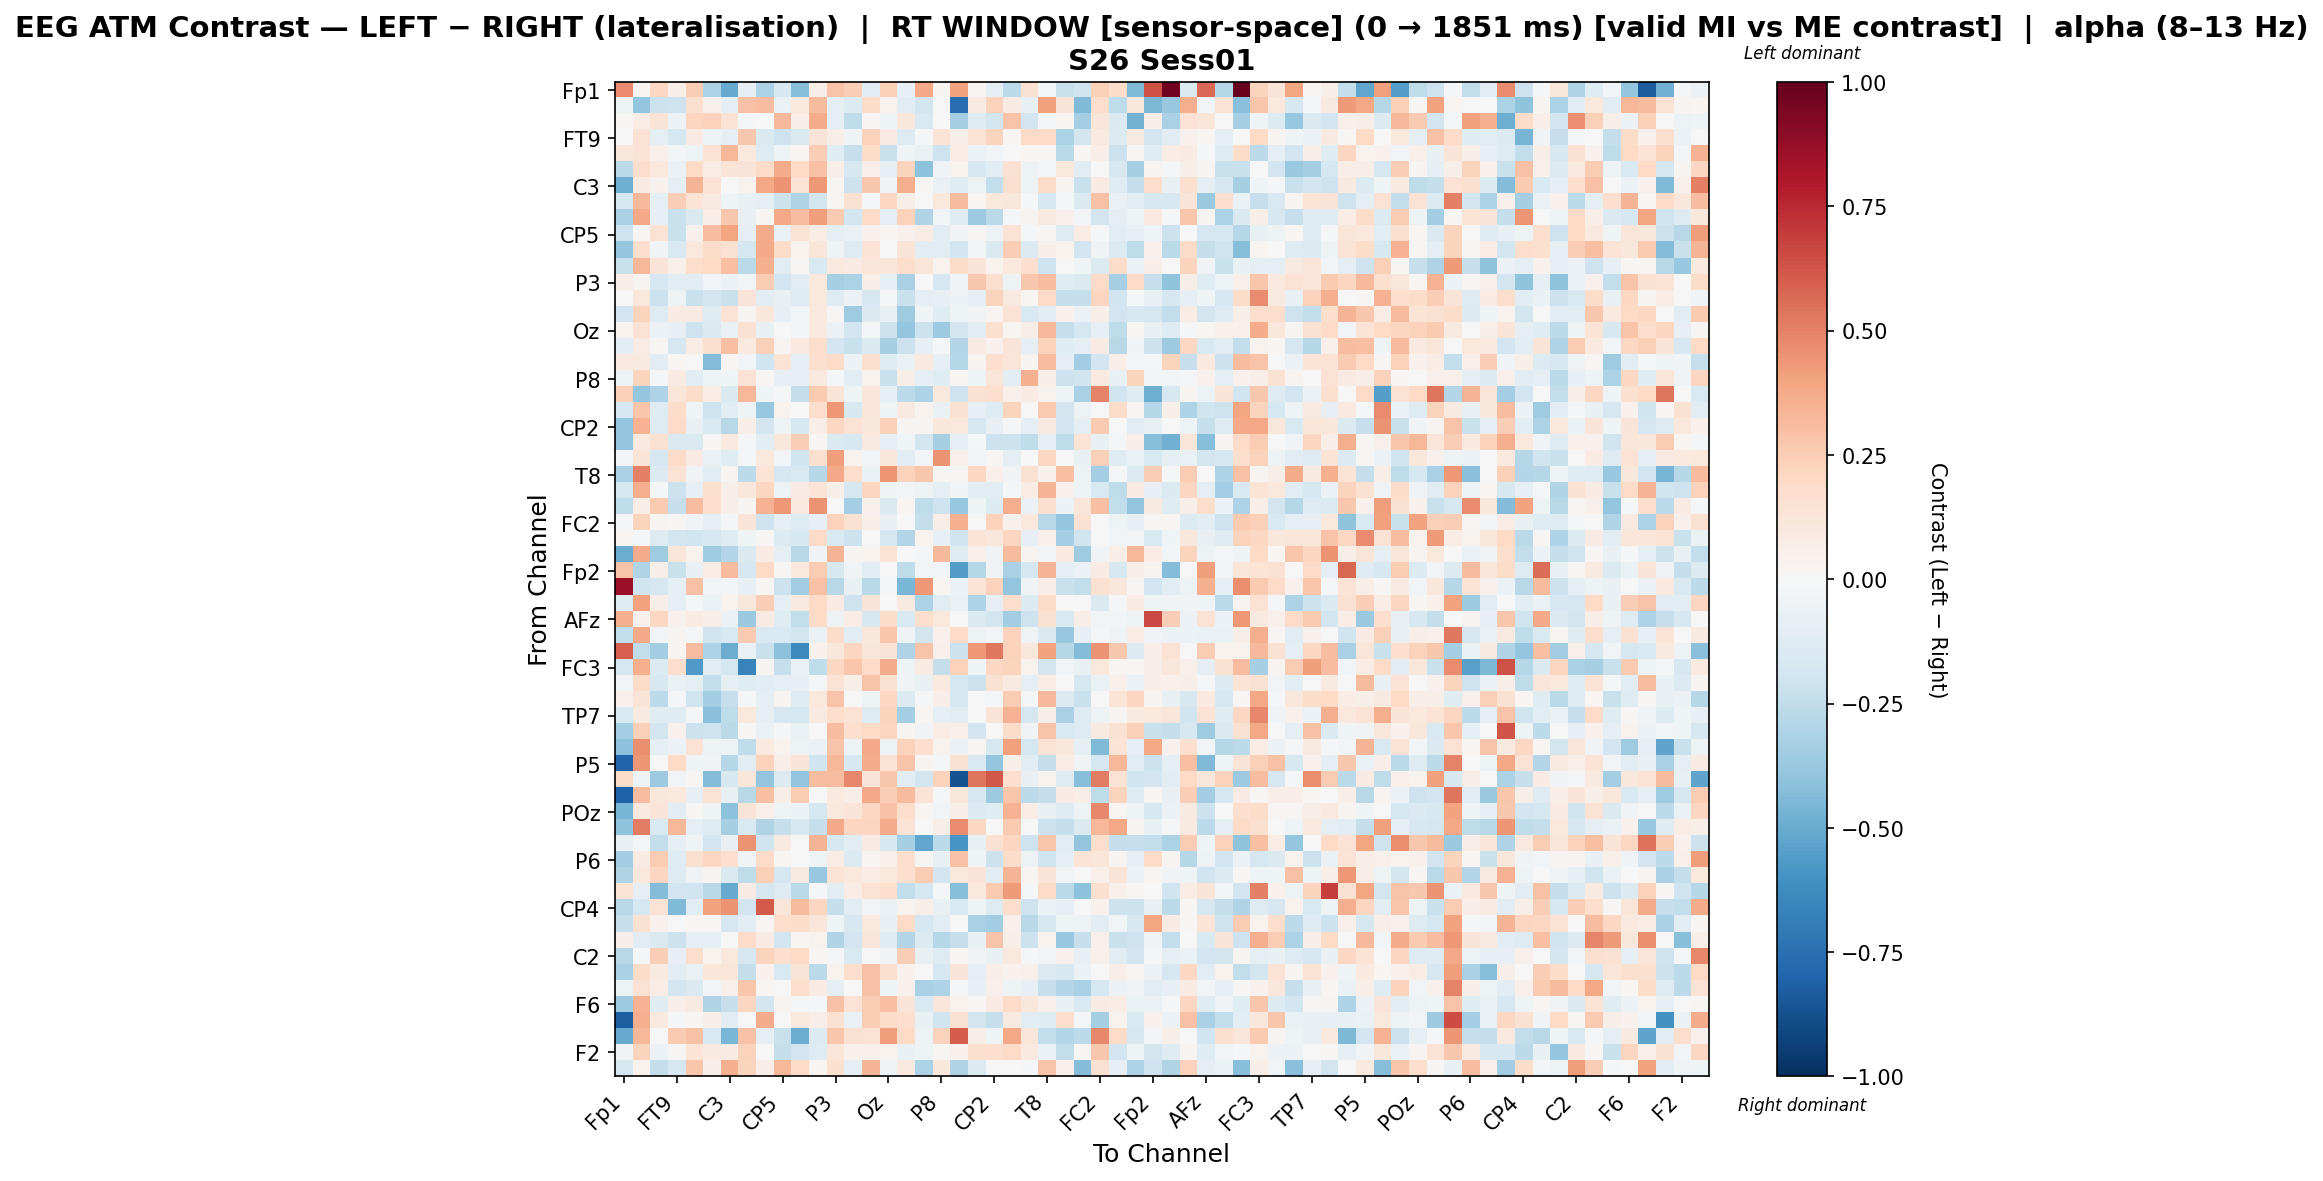

Source data for this figure (header and first rows):
, Fp1, Fz, F3, FT9, FC5, FC1, C3, T7, TP9, CP5, CP1, Pz, P3, P7, O1, Oz, O2, P4, P8, TP10, CP6, CP2, Cz
Fp1, 0.4758, 0.02076, 0.2089, 0.06704, 0.2444, -0.3166, -0.5043, -0.08192, -0.3136, -0.1628, -0.425, 0.06221, 0.2879, 0.2461, -0.1115, 0.2417, -0.07912, 0.382, 0.03051, 0.406, 0.01155, -0.09644, -0.2601
Fz, -0.05327, -0.3854, -0.2127, -0.2075, 0.1584, 0.04222, -0.1001, 0.2911, 0.3104, -0.06908, 0.1074, 0.3163, -0.09291, -0.1348, 0.1833, 0.03434, -0.1112, -0.1834, -0.003317, -0.7613, 0.08577, 0.2322, 0.07865
F3, 0.01406, 0.07752, 0.125, -0.06175, 0.215, 0.2286, 0.1382, -0.02065, 0.003988, 0.3263, 0.06558, 0.3736, -0.09272, -0.2549, 0.009991, -0.04701, 0.1099, -0.1512, 0.00532, -0.3334, -0.1295, -0.1797, 0.2852
FT9, -0.005294, 0.1413, -0.0883, -0.1743, 0.08192, -0.04914, -0.09878, 0.2659, -0.1448, -0.2048, -0.1463, 0.1294, 0.06564, -0.04784, 0.23, 0.08407, -0.1259, -0.01305, 0.1374, 0.06038, 0.1476, 0.224, 0.02183
FC5, 0.1112, 0.1331, 0.04893, -0.03114, -0.05354, 0.1417, 0.3355, 0.109, -0.1283, -0.05408, 0.02093, 0.2496, -0.1187, -0.2296, 0.1831, -0.2247, -0.04007, -0.06958, -0.2077, 0.07244, -0.05935, -0.02594, 0.00431
FC1, -0.2632, 0.1777, 0.1016, -0.05593, 0.1958, 0.07421, 0.1295, 0.1266, 0.194, 0.3727, 0.1976, 0.2962, 0.06454, -0.1591, 0.04818, -0.08826, 0.226, -0.414, -0.03219, 0.03243, -0.1569, -0.1148, 0.1504
C3, -0.49, 0.07998, 0.03941, -0.09825, 0.3365, 0.1484, -0.001998, 0.0352, 0.3888, 0.452, 0.1456, 0.431, 0.01851, -0.2166, 0.2716, -0.03282, 0.365, 0.00844, -0.06573, -0.1244, -0.0527, -0.2462, 0.1624
T7, -0.1684, 0.3274, -0.0933, 0.2473, 0.1383, 0.09242, -0.04211, -0.07203, -0.09644, -0.217, -0.299, -0.183, 0.008696, 0.1548, -0.01258, 0.2071, 0.05528, -0.004619, 0.1061, 0.3172, 0.01965, 0.109, 0.1109
TP9, -0.3249, 0.3755, -0.08243, -0.223, -0.143, 0.06584, 0.2725, -0.07772, 0.02083, 0.3799, 0.3071, 0.4161, 0.2634, -0.1848, 0.1915, -0.08906, 0.2285, -0.3016, -0.03092, -0.1237, -0.3619, -0.2687, -0.01984
CP5, -0.2091, 0.01023, 0.1449, -0.2215, 0.04557, 0.3121, 0.3951, -0.08814, 0.3745, -0.0664, 0.1442, 0.07551, -0.09551, -0.0663, 0.04304, 0.01721, 0.04289, 0.07761, -0.1031, -0.03433, 0.01201, -0.04979, 0.1421
CP1, -0.3888, 0.1713, -0.03254, -0.1511, 0.1071, 0.187, 0.1558, -0.1716, 0.3819, 0.1807, 0.03623, 0.1189, -0.04024, -0.1253, 0.1365, -0.005528, 0.128, -0.1163, -0.1159, -0.1895, -0.0255, -0.1446, 0.2454
Pz, -0.2226, 0.3295, 0.1322, 0.05075, 0.1724, 0.1982, 0.3044, -0.2727, 0.3517, -0.1119, 0.01187, -0.1528, 0.09992, 0.08494, 0.1242, 0.1173, 0.1722, 0.1222, 0.03286, 0.1825, 0.1273, 0.0327, 0.1057
P3, 0.06355, 0.02491, -0.1696, -0.1099, -0.1027, -0.02974, -0.05892, -0.0308, 0.2564, -0.1887, -0.1086, 0.1021, -0.3319, -0.3147, 0.05594, -0.09666, -0.3273, 0.002012, -0.1702, -0.03233, 0.2729, 0.1567, -0.0521
P7, -0.001133, 0.1079, -0.218, -0.05098, -0.2262, -0.1851, -0.2192, 0.1252, -0.1145, -0.07091, -0.131, 0.1036, -0.1289, -0.06112, -0.1644, -0.008464, -0.2237, -0.1014, -0.08527, -0.06062, -0.09874, 0.2263, 0.08751
O1, -0.1905, 0.2227, -0.1265, 0.07861, 0.08392, -0.1231, 0.1454, 0.02679, 0.1117, -0.08445, -0.02407, 0.1001, 0.008042, -0.3563, -0.1457, -0.0704, -0.3586, -0.04495, -0.1215, -0.04727, -0.03869, 0.01599, 0.1441
Oz, 0.03385, 0.1482, -0.0582, -0.08441, -0.2061, -0.1425, -0.0678, 0.1498, -0.0716, 5.7920050127751845e-05, -0.02603, 0.09889, -0.05879, -0.1923, -0.01875, -0.2128, -0.3889, -0.2121, -0.3609, -0.1826, -0.1033, 0.1602, 0.02293
O2, -0.1059, 0.07246, 0.01425, -0.1716, 0.07426, 0.1583, 0.3028, 0.1015, 0.2406, 0.02808, 0.09725, 0.1726, -0.1894, -0.2247, -0.1452, -0.3309, -0.2114, -0.07869, -0.01042, -0.2948, 0.07885, 0.04369, 0.1299
P4, 0.09471, 0.08769, -0.1156, 0.02145, 0.000806, -0.4359, 0.01646, -0.02438, -0.1986, 0.1395, -0.0942, 0.1596, 0.1951, -0.0624, 0.157, -0.1189, -0.06394, 0.09381, -0.07951, -0.2885, 0.03046, 0.1652, 0.1179
P8, -0.04976, 0.2265, -0.01947, 0.07898, -0.1058, -0.04216, -0.04259, 0.1461, 0.01293, -0.08086, -0.08781, 0.09433, -0.0094, -0.1028, 0.03566, -0.2224, 0.05815, -0.09834, -0.1247, 0.01642, -0.0538, 0.1184, -0.1092
TP10, 0.2368, -0.3906, -0.3069, 0.1208, 0.1847, 0.07503, -0.1412, 0.3351, -0.04447, -0.008624, -0.2417, 0.2615, 0.1253, -0.04488, 0.1198, -0.08678, -0.2614, -0.308, 0.1045, -0.2035, 0.1535, 0.1713, 0.05223
CP6, -0.1792, 0.2737, -0.128, 0.184, -0.04134, -0.207, -0.1054, -0.05063, -0.3807, 0.03791, -0.005066, 0.1746, 0.4353, -0.1595, 0.1187, -0.04083, 0.09191, 0.0323, -0.06483, 0.1542, -0.08379, -0.1258, 0.226
CP2, -0.3947, 0.3457, -0.1258, 0.19, -0.07351, -0.1511, -0.276, 0.06259, -0.1849, -0.05372, -0.1633, 0.06639, 0.2042, 0.1445, 0.1107, 0.2373, 0.02449, 0.02816, 0.111, 0.1018, -0.1717, -0.08165, -0.01212
Cz, -0.3948, 0.09381, 0.1532, -0.1478, -0.1447, 0.01401, 0.1012, -0.01276, -0.1053, 0.1099, 0.2494, 0.01767, -0.1434, -0.1596, 0.09283, -0.08601, -0.04564, -0.1828, -0.3342, -0.09166, -0.01102, -0.213, -0.2136
C4, -0.02461, 0.1317, -0.1693, 0.1953, 0.08475, -0.06425, -0.121, -0.007924, 0.104, -0.02433, -0.1965, 0.1635, 0.4185, 0.03894, -0.02798, 0.1138, -0.1055, -0.02733, 0.4491, 0.05457, -0.03064, 0.008695, -0.0941
T8, -0.3214, 0.5058, -0.1373, 0.147, -0.03417, -0.1157, 0.02653, -0.2614, 0.1393, -0.1652, -0.1549, -0.2833, 0.3809, 0.1735, -0.06761, 0.4441, 0.2336, 0.2683, 0.01243, 0.008809, 0.2034, 0.04959, -0.03375
FT10, -0.1614, 0.3647, -0.008179, -0.2115, -0.08541, 0.1584, 0.05542, 0.1099, 0.2111, -0.0515, 0.07966, 0.1368, 0.05961, -0.1726, 0.2184, -0.03542, -0.02902, -0.05251, -0.08877, -0.03451, -0.1079, -0.1031, -0.01541
FC6, -0.2534, 0.06565, 0.2653, -0.2334, 0.3106, 0.1651, 0.05644, 0.028, 0.3474, 0.4345, 0.09736, 0.4475, -0.002534, -0.3427, 0.04412, -0.1453, 0.01838, -0.2572, -0.2089, -0.3813, -0.05396, -0.1387, 0.3623
FC2, -0.02098, 0.2217, 0.02404, 0.008503, -0.03499, -0.09691, -0.01596, 0.1315, -0.2087, -0.09775, -0.1274, -0.08313, 0.2285, 0.1552, 0.05954, -0.07289, 0.0003948, -0.2405, 0.06356, 0.3568, 0.006793, 0.2342, 0.04683
F4, 0.02239, -0.008937, -0.1328, -0.1847, -0.2011, -0.1637, -0.1199, -0.04677, 0.01456, -0.136, -0.1636, 0.1884, -0.1499, -0.2177, -0.0001359, -0.1672, -0.2948, 0.03343, -0.08275, -0.2, 0.1351, 0.1108, 0.2141
F8, -0.498, 0.3676, -0.3575, 0.1189, 0.0349, -0.3574, -0.296, -0.143, 0.07923, -0.08852, -0.2757, -0.03572, 0.3361, 0.02612, 0.03597, 0.1406, 0.001067, -0.007898, 0.3229, -0.1218, 0.04878, -0.03328, 0.3193
Fp2, 0.2817, -0.2977, 0.05583, -0.2219, -0.07633, 0.074, 0.3135, -0.165, 0.1977, 0.01098, 0.1023, 0.2515, -0.1631, -0.03512, -0.1137, 0.006913, -0.2522, -0.03095, -0.0276, -0.557, -0.2813, -0.03789, -0.3233
AF7, 0.8575, -0.2009, -0.1718, -0.09065, 0.2916, -0.02445, -0.0301, -0.07899, 0.01683, -0.2129, -0.3458, 0.2964, -0.2776, -0.07551, -0.281, -0.01773, -0.4584, 0.437, 0.01856, -0.05691, 0.1355, 0.2327, -0.3936
AF3, -0.1221, 0.4007, 0.06423, -0.08818, -0.01769, -0.06608, 0.03254, 0.1133, 0.2465, -0.09154, 0.08986, 0.2002, 0.0807, -0.2067, 0.1253, -0.004012, 0.0891, -0.3184, -0.1067, -0.06953, -0.3067, -0.08055, 0.1787
AFz, 0.3541, 0.03981, 0.2085, 0.04657, 0.08393, 0.06966, -0.05884, -0.3706, 0.07953, -0.1217, -0.245, 0.203, -0.05001, 0.07202, -0.1617, 0.1859, -0.1556, 0.1751, 0.1047, 0.005141, -0.144, -0.1866, -0.349
F1, -0.2477, 0.3764, -0.02389, 0.02396, -0.02344, -0.2016, -0.1501, 0.2609, -0.1551, -0.1536, -0.1849, -0.06812, 0.1814, -0.1083, 0.1138, 0.278, -0.03212, -0.1815, 0.04339, 0.191, -0.04952, -0.02761, 0.2272
FT7, 0.598, -0.2495, -0.3467, 0.02976, 0.3098, -0.311, -0.4967, -0.06705, -0.2265, -0.407, -0.6398, 0.04094, 0.1102, 0.217, 0.1194, 0.131, -0.2997, 0.2836, 0.05084, -0.217, 0.4357, 0.5269, 0.2322
FC3, -0.1717, 0.3636, -0.1373, 0.1781, -0.5625, -0.1055, -0.1772, -0.6658, 0.02512, -0.2281, -0.06275, -0.2519, 0.2093, 0.2744, 0.1941, 0.3726, -0.04433, 0.08089, -0.235, 0.2303, -0.04396, 0.209, 0.221
C1, -0.03117, 0.1868, -0.1564, -0.06784, -0.09969, -0.2487, -0.09729, -0.1193, -0.1116, -0.09944, -0.08034, -0.01786, 0.1425, 0.05692, 0.288, 0.1497, -0.03479, -0.07314, 0.1014, -0.1715, -0.2129, 0.1557, 0.09263
C5, 0.05279, 0.1312, -0.2589, -0.01869, -0.2011, -0.3438, -0.2312, -0.0098, -0.08845, 0.02562, -0.1253, 0.1055, 0.287, -0.004342, -0.05185, 0.2062, -0.1367, -0.01913, 0.06706, -0.1742, -0.002861, -0.01793, 0.2537
TP7, -0.1534, 0.09193, -0.125, -0.1233, -0.02314, -0.4146, -0.2546, 0.1038, -0.09856, -0.1669, -0.175, 0.09242, 0.1723, 0.1467, -0.1265, 0.2203, -0.3404, 0.02, -0.09046, -0.1072, 0.002649, 0.129, 0.346
CP3, -0.3423, 0.237, -0.186, 0.04076, -0.2134, -0.2093, -0.2674, 0.008197, -0.06913, -0.01178, -0.0646, -0.007167, 0.3069, 0.169, 0.2004, 0.2125, 0.02808, -0.03172, 0.07328, 0.05076, -0.1942, 0.003907, 0.1799
P1, -0.4067, 0.4625, -0.09624, -0.05776, 0.1434, -0.05234, -0.05128, -0.2551, 0.09877, 0.03355, -0.0472, -0.0567, 0.2835, -0.04878, 0.3752, -0.05252, 0.2292, 0.1664, 0.03346, -0.06242, 0.02264, -0.1583, 0.4111
P5, -0.799, 0.4426, 0.006087, 0.2002, -0.04416, -0.03277, -0.2883, -0.1054, 0.2288, 0.0697, 0.1283, -0.1982, 0.3351, -0.1567, 0.3735, 0.1417, 0.2842, 0.02707, -0.02067, 0.1525, -0.1542, -0.3955, 0.06119
PO7, 0.1814, -0.04419, -0.3645, -0.02456, 0.01318, -0.4368, -0.1612, 0.1231, -0.3907, -0.1341, -0.3936, 0.3087, 0.3112, 0.4828, 0.1264, 0.267, -0.1138, -0.1835, 0.233, -0.8733, 0.5369, 0.6179, 0.167
PO3, -0.8078, 0.3056, 0.1121, 0.1045, -0.08327, 0.1444, -0.07778, -0.274, 0.3031, 0.06205, 0.2574, 0.00376, 0.0953, 0.06302, 0.376, 0.2478, 0.3129, 0.137, -0.01757, 0.113, -0.1568, -0.36, 0.2784
POz, -0.4686, 0.09665, 0.1274, -0.1102, 0.01338, -0.04404, -0.4101, 0.1282, 0.04775, -0.04945, -0.0612, -0.1766, 0.1075, 0.1288, 0.2049, 0.2902, 0.1719, 0.02168, -0.03094, 0.0574, -0.1354, -0.1194, 0.3492
PO4, -0.4036, 0.5103, -0.1511, 0.3293, -0.09456, -0.1253, -0.3331, -0.1509, -0.3016, -0.2295, -0.1589, -0.23, 0.3773, 0.2128, 0.2127, 0.3681, 0.1427, 0.006782, 0.05921, 0.4716, 0.2075, 0.004046, 0.2652
PO8, -0.07167, -0.01094, -0.2481, -0.09934, -0.04523, -0.1894, -0.07235, 0.4471, -0.2007, 0.08665, 0.001575, 0.3424, -0.1568, -0.1061, 0.08369, -0.1582, -0.3337, -0.5213, -0.2585, -0.5922, -0.07734, 0.1514, 0.2137
P6, -0.3439, 0.08372, 0.2511, -0.129, 0.162, 0.2101, 0.1695, -0.03379, 0.1922, 0.01381, -0.004201, -0.04248, 0.07505, -0.1359, 0.02293, 0.04765, 0.1687, 0.01404, -0.07584, 0.2939, -0.04607, -0.2187, 0.1822
P2, -0.2971, 0.1021, 0.2113, -0.1307, -0.03406, 0.02712, -0.1474, -0.2554, 0.2383, -0.1718, 0.08674, -0.3756, 0.134, 0.1059, 0.07241, 0.1081, 0.1694, 0.2506, -0.1908, 0.104, 0.1261, -0.1146, 0.339
CPz, 0.1372, -0.08818, -0.4324, -0.1948, -0.1987, -0.277, -0.5047, 0.08066, -0.1651, -0.1295, -0.2724, -0.02241, -0.1083, 0.07521, 0.1429, 0.1781, -0.2478, -0.1721, -0.01541, -0.4276, 0.1082, 0.2612, 0.4249
CP4, -0.2746, -0.1774, 0.1413, -0.4444, -0.1045, 0.4055, 0.4501, -0.1912, 0.6171, 0.1204, 0.3164, 0.2132, -0.2409, -0.1128, -0.02948, -0.06457, 0.03217, 0.06546, -0.07586, -0.1532, -0.04527, -0.1255, 0.1796
TP8, -0.2337, 0.1493, 0.04269, 0.002467, 0.02067, 0.01755, -0.1707, -0.1052, 0.01605, 0.1776, 0.1822, 0.1222, -0.04353, -0.1639, 0.1077, -0.07338, 0.1933, -0.1764, -0.104, -0.003059, -0.3226, -0.3496, 0.05215
C6, 0.05658, -0.1107, -0.1466, -0.2174, -0.09182, -0.1012, 0.002237, 0.1907, 0.08061, -0.1894, 0.008449, 0.03531, -0.301, -0.1937, 0.124, -0.1188, -0.2941, -0.1343, -0.2874, -0.2273, -0.0766, 0.2831, 0.06422
C2, -0.2789, -0.01186, 0.2462, -0.07832, 0.1786, 0.03322, 0.1038, -0.1662, 0.225, 0.1644, 0.1973, 0.02014, -0.01835, -0.1561, 0.00768, -0.03394, 0.2423, -0.07403, -0.1325, 0.01852, -0.03335, -0.07121, 0.1081
FC4, -0.3268, 0.1866, 0.09322, -0.1125, -0.06737, 0.1242, 0.1248, -0.2417, 0.04586, -0.1552, 0.1315, -0.2705, 0.03432, 0.1741, 0.2964, 0.1616, 0.04441, 0.005521, -0.1779, 0.1266, -0.09821, 0.06598, 0.04602
FT8, -0.05409, 0.1414, 0.07284, -0.1853, -0.1449, -0.02648, 0.04876, 0.2802, 0.01988, 0.005504, 0.1771, 0.07886, -0.08929, -0.0005949, 0.2934, -0.045, 0.04062, -0.3234, -0.3109, -0.01622, -0.08339, 0.05403, -0.05361
F6, -0.3666, 0.3513, -0.1247, 0.0631, 0.08868, -0.3044, -0.2314, 0.2122, -0.1861, 0.02951, -0.01858, -0.01654, 0.2946, 0.1481, 0.2529, 0.3021, 0.1265, -0.1524, 0.1221, 0.0314, 0.01701, 0.08567, 0.1915
AF8, -0.8212, 0.36, 0.09888, -0.00999, 0.02319, 0.05572, -0.1053, -0.005697, 0.3686, 0.0005589, 0.1028, 0.06272, 0.151, -0.06267, 0.2562, 0.1829, 0.17, -0.07756, -0.1974, 0.1511, -0.1848, -0.2309, 0.08728
AF4, -0.5009, 0.3332, 0.007256, 0.2626, 0.2893, -0.1507, -0.4594, 0.2899, -0.09767, -0.2194, -0.4948, -0.1362, 0.281, 0.1512, 0.1472, 0.4151, 0.1991, -0.05331, 0.2336, 0.6081, 0.06121, -0.04305, 0.3849
... 2 more rows
